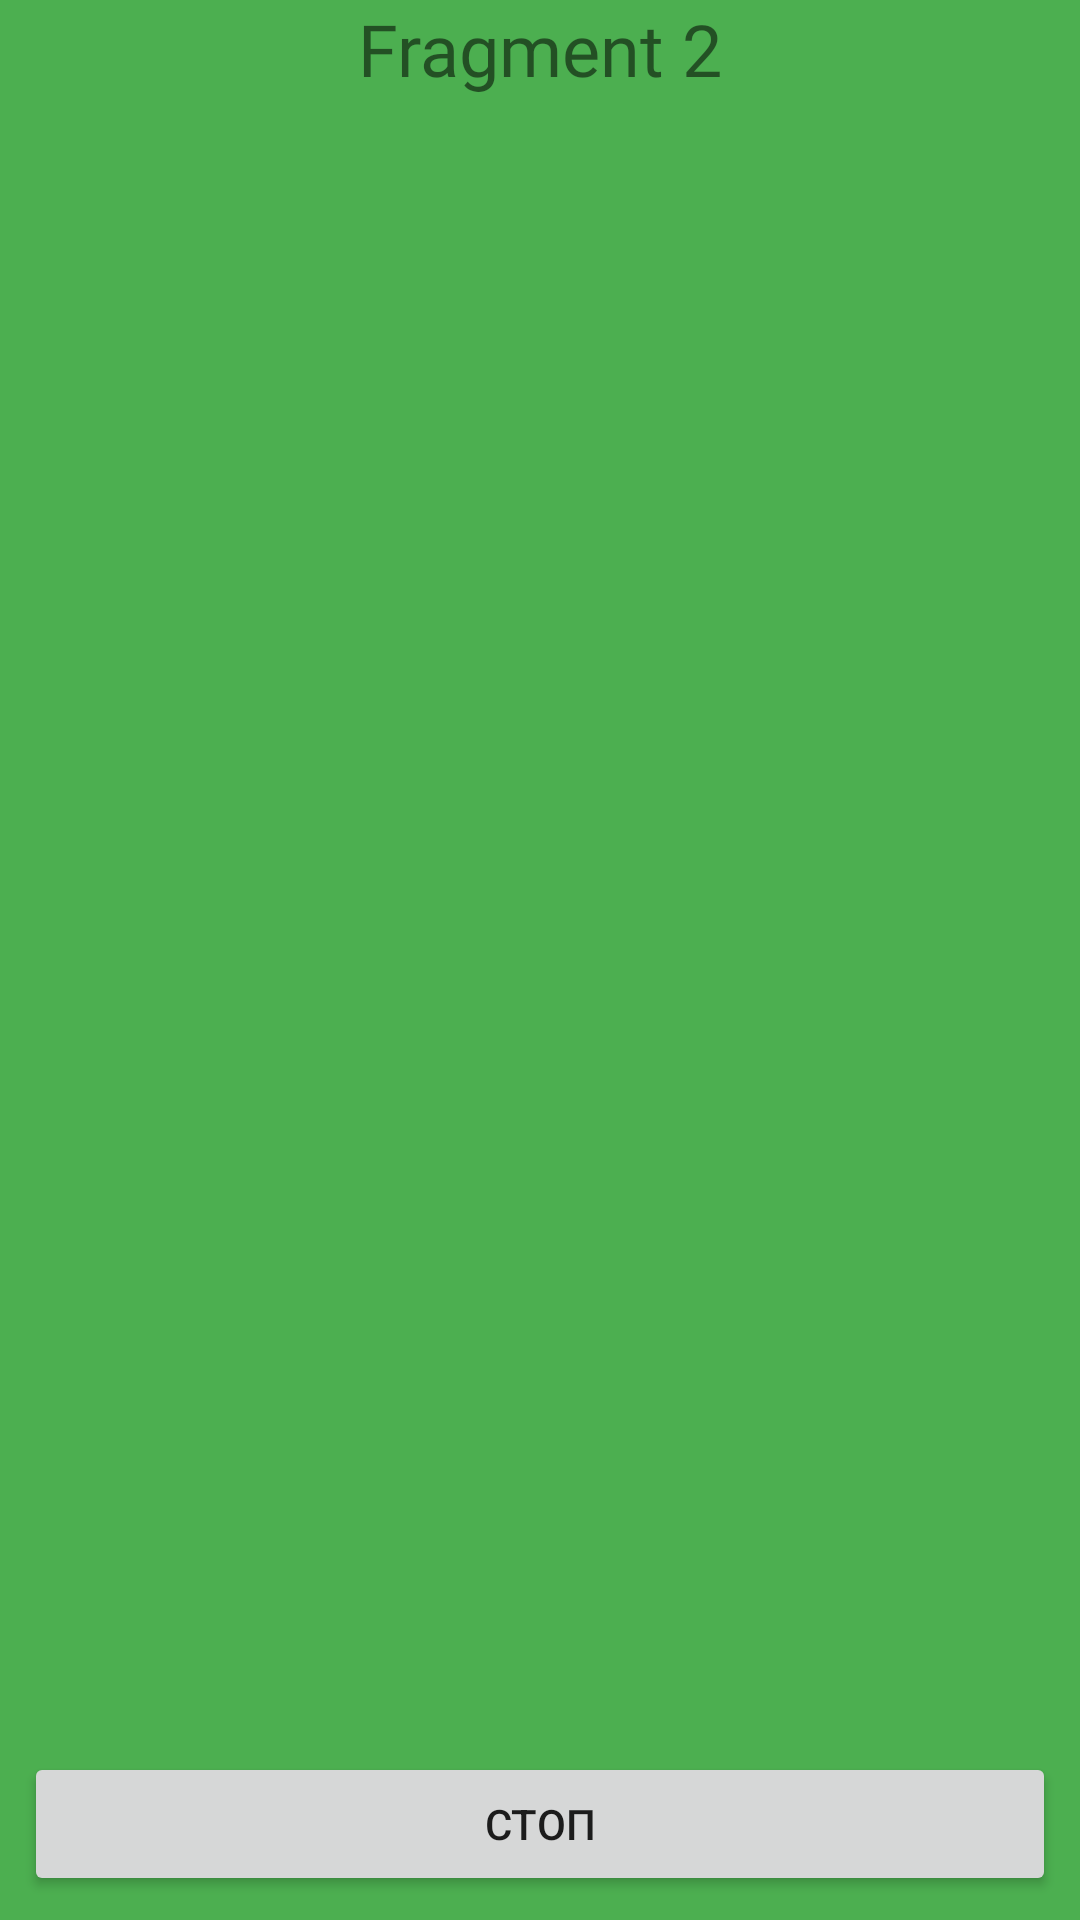

Layout XML and referenced resources for this Android screen:
<!-- AndroidManifest.xml: application theme Theme.TabLayout001 -->
<!-- res/layout/fragment_2.xml -->
<?xml version="1.0" encoding="utf-8"?>
<androidx.constraintlayout.widget.ConstraintLayout xmlns:android="http://schemas.android.com/apk/res/android"
    xmlns:app="http://schemas.android.com/apk/res-auto"
    xmlns:tools="http://schemas.android.com/tools"
    android:layout_width="match_parent"
    android:layout_height="match_parent"
    android:background="#4CAF50"
    tools:context=".Fragment2">

    
    <TextView
        android:id="@+id/textView2"
        android:layout_width="wrap_content"
        android:layout_height="wrap_content"
        android:fontFamily="@font/aclonica"
        android:text="Fragment 2"
        android:textAlignment="center"
        android:textSize="24sp"
        app:layout_constraintEnd_toEndOf="parent"
        app:layout_constraintHorizontal_bias="0.498"
        app:layout_constraintStart_toStartOf="parent"
        app:layout_constraintTop_toTopOf="parent" />

    <ListView
        android:id="@+id/listV"
        android:layout_width="0dp"
        android:layout_height="0dp"
        android:layout_marginStart="8dp"
        android:layout_marginTop="8dp"
        android:layout_marginEnd="8dp"
        app:layout_constraintBottom_toTopOf="@+id/bStop"
        app:layout_constraintEnd_toEndOf="parent"
        app:layout_constraintStart_toStartOf="parent"
        app:layout_constraintTop_toBottomOf="@+id/textView2" />

    <Button
        android:id="@+id/bStop"
        android:layout_width="0dp"
        android:layout_height="wrap_content"
        android:layout_marginStart="8dp"
        android:layout_marginEnd="8dp"
        android:layout_marginBottom="8dp"
        android:text="СТОП"
        app:cornerRadius="12dp"
        app:layout_constraintBottom_toBottomOf="parent"
        app:layout_constraintEnd_toEndOf="parent"
        app:layout_constraintStart_toStartOf="parent" />

</androidx.constraintlayout.widget.ConstraintLayout>
<!-- resources referenced by this layout -->
<resources>
  <style name="Theme.TabLayout001" parent="Theme.MaterialComponents.DayNight.NoActionBar">
          
          <item name="colorPrimary">@color/teal_700</item>
          <item name="colorPrimaryVariant">@color/teal_700</item>
          <item name="colorOnPrimary">@color/white</item>
          
          <item name="colorSecondary">@color/teal_200</item>
          <item name="colorSecondaryVariant">@color/teal_700</item>
          <item name="colorOnSecondary">@color/black</item>
          
          <item name="android:statusBarColor">?attr/colorPrimaryVariant</item>
          
      </style>
  <!-- not gathered from this repository: default colours our renderer supplied (Android Studio template values) -->
  <color name="teal_200">#FF03DAC5</color>
  <color name="teal_700">#FF018786</color>
  <color name="black">#FF000000</color>
  <color name="white">#FFFFFFFF</color>
</resources>
